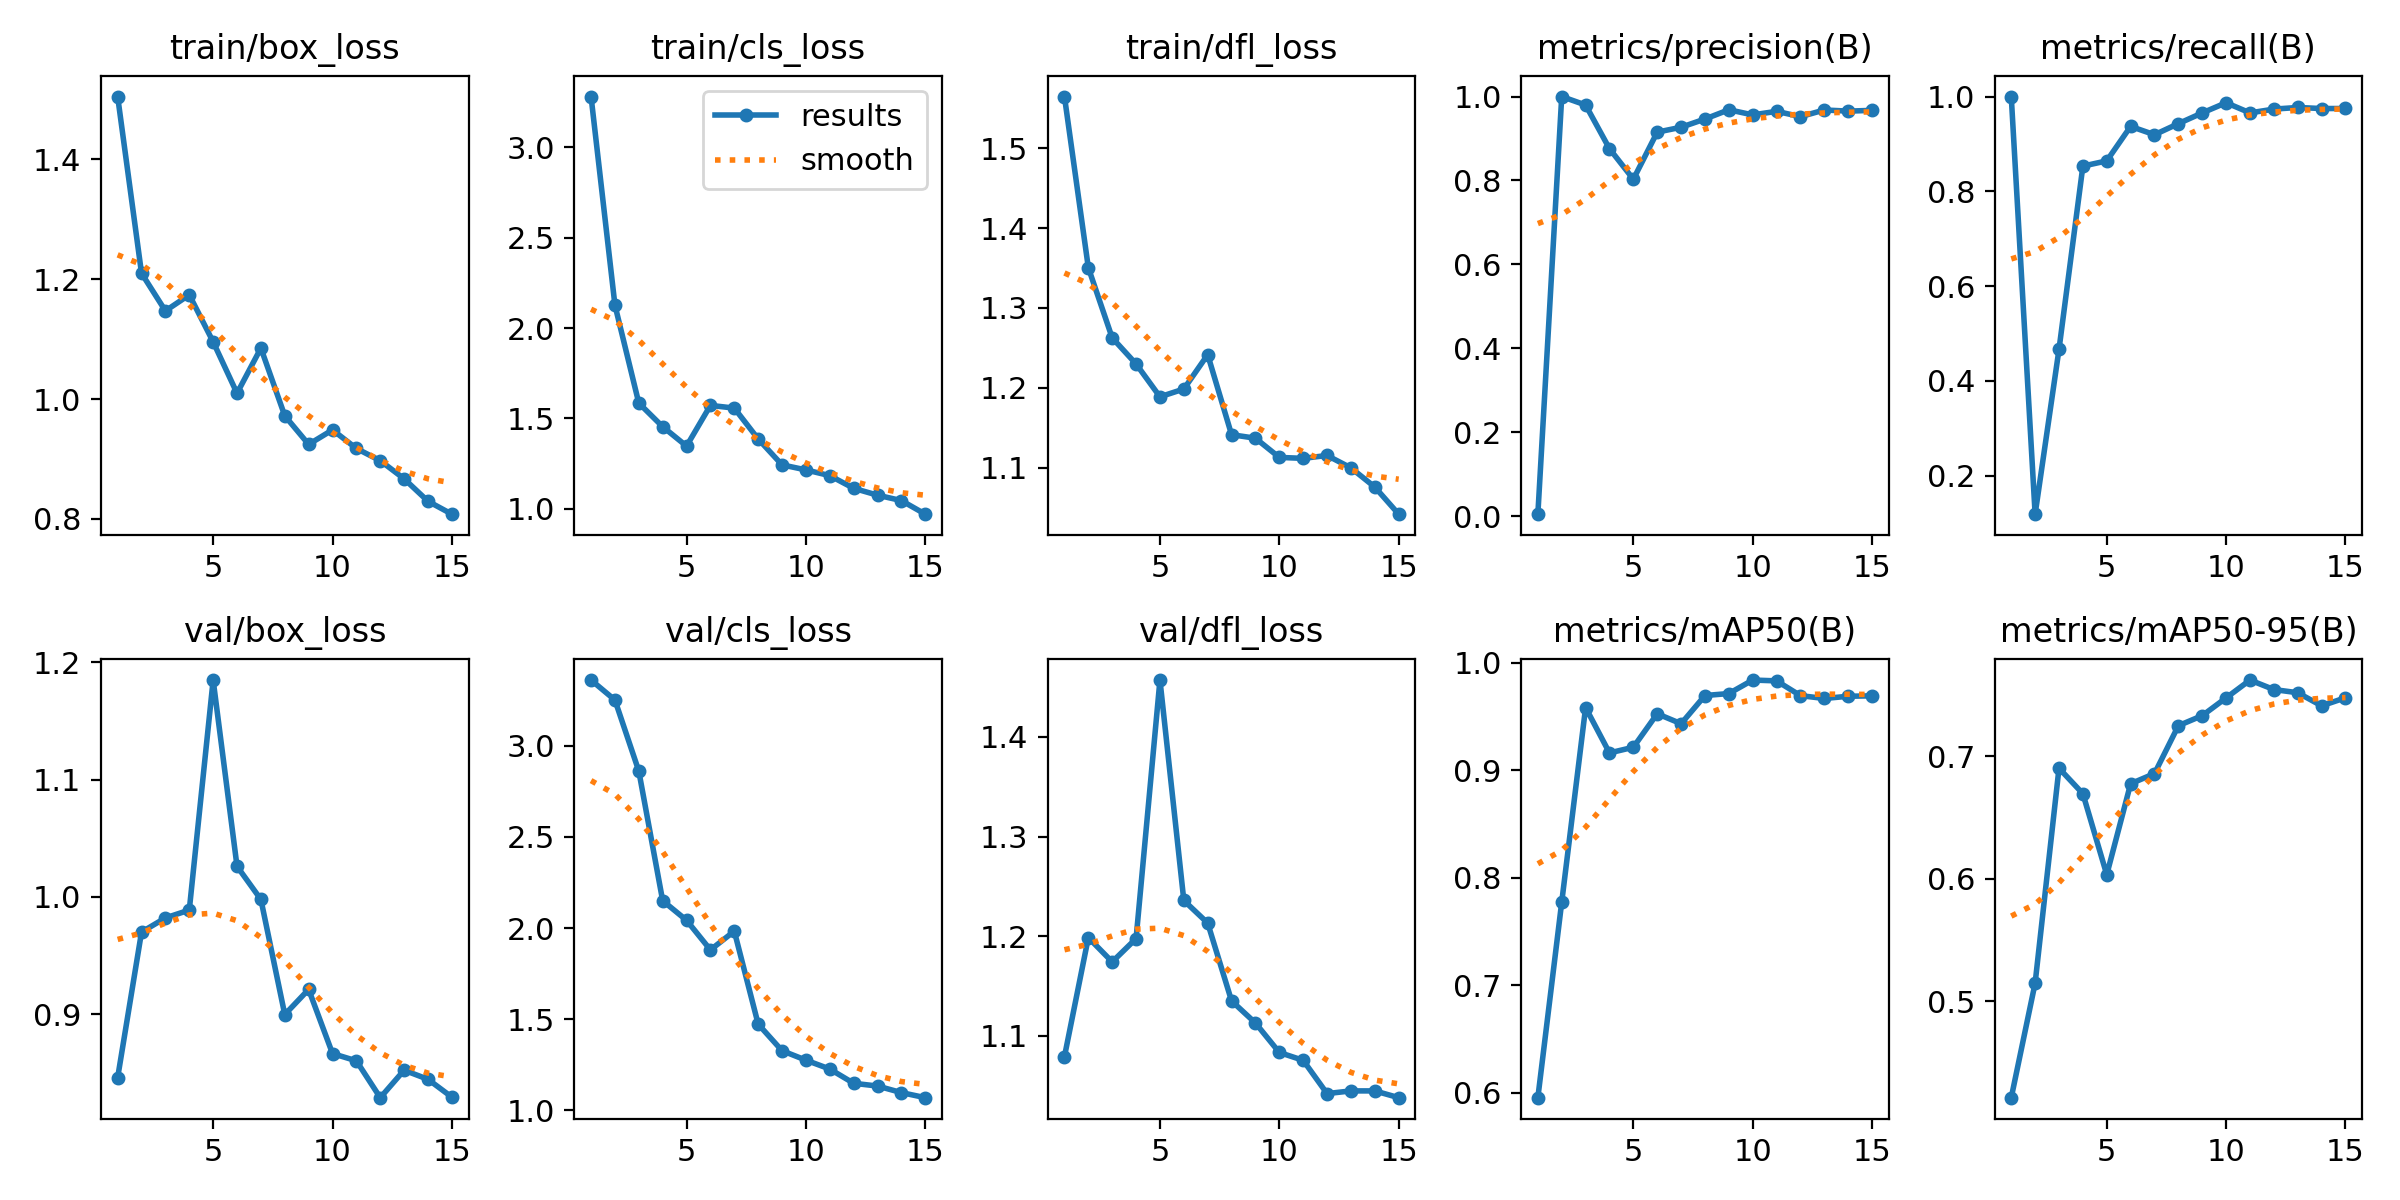

Data behind this chart, as committed beside it:
epoch, train/box_loss, train/cls_loss, train/dfl_loss, metrics/precision(B), metrics/recall(B), metrics/mAP50(B), metrics/mAP50-95(B), val/box_loss, val/cls_loss, val/dfl_loss, lr/pg0, lr/pg1, lr/pg2
1, 1.505, 3.282, 1.564, 0.00468, 1, 0.5953, 0.421, 0.8459, 3.361, 1.079, 0.0001858, 0.0001858, 0.0001858
2, 1.21, 2.127, 1.35, 1, 0.1185, 0.7772, 0.5147, 0.97, 3.251, 1.198, 0.0003604, 0.0003604, 0.0003604
3, 1.147, 1.584, 1.263, 0.9798, 0.4664, 0.9583, 0.6904, 0.9821, 2.861, 1.174, 0.0005085, 0.0005085, 0.0005085
4, 1.174, 1.454, 1.23, 0.8758, 0.8531, 0.9161, 0.6696, 0.9888, 2.15, 1.198, 0.0006303, 0.0006303, 0.0006303
5, 1.095, 1.346, 1.189, 0.8029, 0.8642, 0.9213, 0.6033, 1.185, 2.042, 1.457, 0.0007257, 0.0007257, 0.0007257
6, 1.01, 1.571, 1.199, 0.9152, 0.937, 0.9525, 0.6777, 1.026, 1.88, 1.236, 0.0007947, 0.0007947, 0.0007947
7, 1.085, 1.556, 1.242, 0.9268, 0.9194, 0.9432, 0.686, 0.9978, 1.983, 1.213, 0.0008372, 0.0008372, 0.0008372
8, 0.972, 1.385, 1.141, 0.9464, 0.9428, 0.9695, 0.7251, 0.8997, 1.473, 1.135, 0.0007688, 0.0007688, 0.0007688
9, 0.9243, 1.242, 1.137, 0.9685, 0.9655, 0.9713, 0.7334, 0.9211, 1.327, 1.113, 0.0006745, 0.0006745, 0.0006745
10, 0.9485, 1.214, 1.113, 0.9563, 0.987, 0.9839, 0.7479, 0.8665, 1.275, 1.083, 0.0005802, 0.0005802, 0.0005802
11, 0.9174, 1.182, 1.112, 0.9648, 0.9655, 0.9831, 0.7625, 0.8602, 1.226, 1.075, 0.0004859, 0.0004859, 0.0004859
12, 0.8971, 1.112, 1.115, 0.9521, 0.9735, 0.9694, 0.7547, 0.8288, 1.148, 1.042, 0.0003916, 0.0003916, 0.0003916
13, 0.8668, 1.074, 1.1, 0.968, 0.977, 0.9667, 0.7521, 0.8522, 1.133, 1.044, 0.0002972, 0.0002972, 0.0002972
14, 0.8294, 1.044, 1.076, 0.9653, 0.9747, 0.9688, 0.7414, 0.8445, 1.097, 1.044, 0.0002029, 0.0002029, 0.0002029
15, 0.8078, 0.969, 1.042, 0.9671, 0.9748, 0.9691, 0.748, 0.8293, 1.069, 1.038, 0.0001086, 0.0001086, 0.0001086
